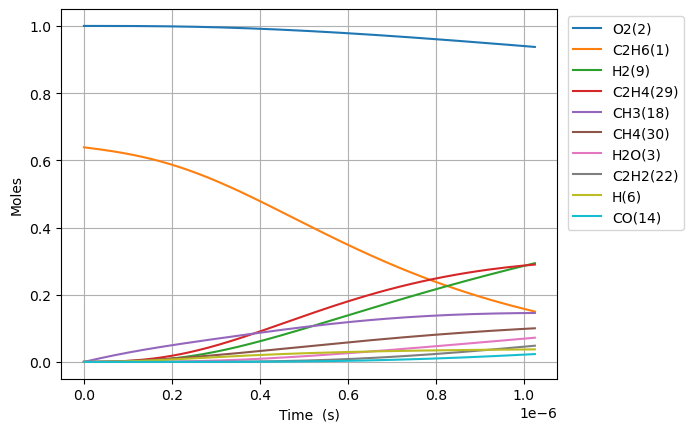

Data behind this chart, as committed beside it:
Time (s), Volume (m^3), N2, Ne, C2H6(1), O2(2), H2O(3), C(4), CH(5), CH3(18), C2H5(31), CH4(30), C2H4(29), H(6), H2(9), C2H3(28), C2H2(22), HO2(12), CH3O2(36), C2H5O2(40), OH(8), O(7), CH2O(19), H2O2(13)
0.0, 0.878, 3.76, 0.0, 0.6386, 1.0, 0.0, 0.0, 0.0, 0.0, 0.0, 0.0, 0.0, 0.0, 0.0, 0.0, 0.0, 0.0, 0.0, 0.0, 0.0, 0.0, 0.0, 0.0
8.682355020563714e-22, 0.878, 3.76, 0.0, 0.6386, 1.0, 1.1950902377925957e-46, 3.423682785801082e-56, 8.134646103691903e-36, 2.692560010106042e-16, 8.708192186956803e-19, 4.604745900715586e-31, 5.445170866830448e-32, 6.203834044759507e-19, 1.1477122047847157e-32, 3.976950069667318e-51, 8.488474585493832e-65, 2.5043581421935386e-19, 6.84233897391635e-34, 1.0226946502633484e-35, 6.750063795316595e-33, 2.256760996006031e-24, 5.574314676965878e-33, 3.8563691972488425e-35
2.43105940575784e-21, 0.878, 3.76, 0.0, 0.6386, 1.0, 1.4188119427343507e-45, 4.0645962034088506e-55, 4.913326246629442e-35, 7.539168028296901e-16, 2.438293812349258e-18, 2.781266524032208e-30, 3.2888832035671145e-31, 1.737073532532797e-18, 6.932181716900132e-32, 4.721435122714954e-50, 1.8988378108789013e-63, 7.012202798141907e-19, 4.1327727402450644e-33, 6.177075687591858e-35, 4.0770385323712587e-32, 6.318930797462584e-24, 3.3668860648875173e-32, 2.329246995138296e-34
5.556707213160777e-21, 0.878, 3.76, 0.0, 0.6386, 1.0, 1.3929983348173813e-44, 3.9906446554459017e-54, 2.3655550869529036e-34, 1.7232384064678556e-15, 5.573242999661821e-18, 1.3390601079280838e-29, 1.5834556880765783e-30, 3.9704537886470296e-18, 3.3375470915146237e-31, 4.6355330012221056e-49, 3.7517835327682127e-62, 1.6027892110038636e-18, 1.9897521736142578e-32, 2.973996042967664e-34, 1.9629185516781191e-31, 1.4443270434958474e-23, 1.6210107080618668e-31, 1.1214321625599555e-33
1.1808002827966652e-20, 0.878, 3.76, 0.0, 0.6386, 1.0, 1.2320913933252926e-43, 3.529680005503839e-53, 1.0331000551681462e-33, 3.661881613744159e-15, 1.1843141374308583e-17, 5.848027293908702e-29, 6.915367000898268e-30, 8.437214300877652e-18, 1.4575945000772818e-30, 4.100076443861403e-48, 6.6760983395697e-61, 3.4059270733832087e-18, 8.689770496867387e-32, 1.2988222058363596e-33, 8.572581020052623e-31, 3.0691949848281403e-23, 7.079379639748618e-31, 4.89758888050595e-33
2.43105940575784e-20, 0.878, 3.76, 0.0, 0.6386, 1.0, 1.0356471112220653e-42, 2.9669087244302487e-52, 4.312989364170919e-33, 7.539168028296655e-15, 2.4382938123688638e-17, 2.4414362765593183e-28, 2.887029593614738e-29, 1.7370735325347527e-17, 6.085170109774794e-30, 3.4463612992397555e-47, 1.1260215648845117e-59, 7.012202798141889e-18, 3.627808123964706e-31, 5.422327035713432e-33, 3.5788838242773516e-30, 6.318930922825181e-23, 2.955501641729064e-30, 2.0446469483812627e-32
4.93157765168019e-20, 0.878, 3.76, 0.0, 0.6386, 1.0, 8.49086095250049e-42, 2.4324510263950738e-51, 1.7619968846385524e-32, 1.5293740857401213e-14, 4.94625316227949e-17, 9.97406381078526e-28, 1.17944579045692e-28, 3.5237777374321805e-17, 2.4859905440571598e-29, 2.825535213555052e-46, 1.8494938015911796e-58, 1.422475424765921e-17, 1.4820779911013143e-30, 2.215197520270948e-32, 1.462090818321172e-29, 1.2818403020149088e-22, 1.2074188562910026e-29, 8.353049936008253e-32
9.93261414352489e-20, 0.878, 3.76, 0.0, 0.6386, 1.0, 6.876119428759441e-41, 1.969861908398159e-50, 7.122273126749757e-32, 3.080288651560859e-14, 9.962171862239199e-17, 4.03167606387913e-27, 4.767508462259542e-28, 7.097186147240844e-17, 1.0048771254791861e-28, 2.2881916729796955e-45, 2.9981091525985736e-57, 2.864985714669372e-17, 5.990796203894513e-30, 8.954182556607212e-32, 5.910004855865277e-29, 2.5817348100116186e-22, 4.880580066800339e-29, 3.3764363379123095e-31
1.993468712721429e-19, 0.878, 3.76, 0.0, 0.6386, 1.0, 5.534499160684273e-40, 1.5855162406828757e-49, 2.863834699352256e-31, 6.182117783201636e-14, 1.9994009262712448e-16, 1.6211192133300376e-26, 1.9169941844710705e-27, 1.4244002966913408e-16, 4.040566725467966e-28, 1.841735726744104e-44, 4.82836236409394e-56, 5.750006294476214e-17, 2.408872805090701e-29, 3.6004374241350284e-31, 2.376386959399163e-28, 5.181524180132756e-22, 1.9624597792944537e-28, 1.3576502013678213e-30
3.993883309459309e-19, 0.878, 3.76, 0.0, 0.6386, 1, 4.441087040079523e-39, 1.2722769351419123e-48, 1.148525802562879e-30, 1.2385776046480403e-13, 4.005768406587427e-16, 6.501413108741005e-26, 7.688004076818864e-27, 2.8537636606479477e-16, 1.620447975690651e-27, 1.4778769324939033e-43, 7.750590916583267e-55, 1.1520047454089673e-16, 9.660657342977292e-29, 1.4439364406169734e-30, 9.53037457224708e-28, 1.0381104336885902e-21, 7.870341446599875e-28, 5.4447845313770496e-30
7.9947125029350685e-19, 0.878, 3.76, 0.0, 0.6386, 1, 3.5582739690000214e-38, 1.0193697809381138e-47, 4.6000938889084266e-30, 2.479309257302678e-13, 8.018503368105924e-16, 2.6039563625659428e-25, 3.079211672749829e-26, 5.712490388649537e-16, 6.490244114637649e-27, 1.1840999656540939e-42, 1.2421154754921288e-53, 2.3060129773315667e-16, 3.8693019091996075e-28, 5.783277295264647e-30, 3.8171208458892535e-27, 2.0780270316435674e-21, 3.152241726972799e-27, 2.1807537970810687e-29
1.5996370889886589e-18, 0.878, 3.76, 0.0, 0.6386, 1, 2.8487827603897786e-37, 8.161156562990815e-47, 1.8412363745332118e-29, 4.960772562607493e-13, 1.6043973294687437e-15, 1.0422611556379919e-24, 1.2324871351322104e-25, 1.142994384500622e-15, 2.597789052376799e-26, 9.479999566269112e-42, 1.989003119863599e-52, 4.614029441176399e-16, 1.5487291327748984e-27, 2.3148180839173298e-29, 1.5278431087645457e-26, 4.157862493970916e-21, 1.2617181887174088e-26, 8.728698396726661e-29
3.1999687663789627e-18, 0.878, 3.76, 0.0, 0.6386, 1, 2.2798920124775876e-36, 6.531405769854847e-46, 7.367343818808275e-29, 9.92369917319927e-13, 3.209491316202854e-15, 4.170402230566256e-24, 4.931553931855508e-25, 2.2864850759133596e-15, 1.0394539987176746e-25, 7.586880828534553e-41, 3.183700328127368e-51, 9.23006236886459e-16, 6.196933843540923e-27, 9.26228752786467e-29, 6.113362542924429e-26, 8.317542484295183e-21, 5.0485162191229364e-26, 3.4926163242995615e-28
6.4006321211595705e-18, 0.878, 3.76, 0.0, 0.6386, 1, 1.8242600056858697e-35, 5.226117248635493e-45, 2.9474172595298065e-28, 1.9849552394311433e-12, 6.419679295342308e-15, 1.668432452503151e-23, 1.972942698241177e-24, 4.573466459304441e-15, 4.158492847250694e-25, 6.070657391484326e-40, 5.094957062346463e-50, 1.846212822423509e-15, 2.4791770569760792e-26, 3.705518136698414e-28, 2.44574309547812e-25, 1.6636938727622e-20, 2.0197352274475124e-25, 1.3972739552298323e-27
1.2801958830720785e-17, 0.878, 3.76, 0.0, 0.6386, 1, 1.4595465776698057e-34, 4.1812912351059204e-44, 1.1790628566786312e-27, 3.970125883625019e-12, 1.2840055276306154e-14, 6.674272969197159e-23, 7.892413101655736e-24, 9.14742922834903e-15, 1.6635325193676662e-24, 4.856987073347654e-39, 8.152760664567693e-49, 3.692625993495256e-15, 9.917515321265752e-26, 1.4823278893462098e-27, 9.783768595506204e-25, 3.3275876264988756e-20, 8.079598437198433e-25, 5.5895507042906604e-27
2.5604612249843216e-17, 0.878, 3.76, 0.0, 0.6386, 1, 1.1676926944036402e-33, 3.3451925161490203e-43, 4.716443336339491e-27, 7.94046717189854e-12, 2.5680807328973584e-14, 2.669817823344877e-22, 3.1570937165373576e-23, 1.8295354775487907e-14, 6.654400850851083e-24, 3.885774163694344e-38, 1.3045080697561285e-47, 7.385452335629337e-15, 3.967167550339251e-25, 5.9295528430347605e-27, 3.9136666868124745e-24, 6.655433154257465e-20, 3.2319708858334454e-24, 2.2359112615961322e-26
5.120991908808808e-17, 0.878, 3.76, 0.0, 0.6386, 1, 9.341763291162032e-33, 2.6762186980074475e-42, 1.8866157147908605e-26, 1.5881149747988663e-11, 5.1362311797267375e-14, 1.0679488568268448e-21, 1.2628631898976814e-22, 3.659120590596447e-14, 2.661814498224482e-23, 3.1086931846926476e-37, 2.0872660363426866e-46, 1.477110501985985e-14, 1.5868993030075243e-24, 2.3718694013834304e-26, 1.5654985251909504e-23, 1.3311356290915516e-19, 1.2928146576244133e-23, 8.94382700911363e-26
1.0242053276457781e-16, 0.878, 3.76, 0.0, 0.6386, 1, 7.473499329991978e-32, 2.141002228246488e-41, 7.546539601530955e-26, 3.176251489834123e-11, 1.0272532218569073e-13, 4.271838882423106e-21, 5.051504227816249e-22, 7.318290831171279e-14, 1.0647366327581194e-22, 2.4869841692595353e-36, 3.3396682620806297e-45, 2.954241038817028e-14, 6.347661761792322e-24, 9.487574184175663e-26, 6.262057803678371e-23, 2.662413088879448e-19, 5.17131124260379e-23, 3.5775671962992176e-25
2.0484176011755726e-16, 0.878, 3.76, 0.0, 0.6386, 1, 5.978834945463319e-31, 1.7128149233468056e-40, 3.0186311740934785e-25, 6.35252451917357e-11, 2.0545134876988044e-13, 1.7087442438319806e-20, 2.020612033779463e-21, 1.4636631370239033e-13, 4.258968212426413e-22, 1.9895993114749655e-35, 5.343503633889997e-44, 5.908502112418875e-14, 2.539077601481907e-23, 3.79504902903962e-25, 2.5048358632434834e-22, 5.32533933827988e-19, 2.0685350235542267e-22, 1.4310341569100422e-24
4.0968421482351615e-16, 0.878, 3.76, 0.0, 0.6386, 1, 4.783082152858638e-30, 1.3702607673836757e-39, 1.2074555242918528e-24, 1.2705070574928176e-10, 4.1090342516763176e-13, 6.834994355499378e-20, 8.082469212166481e-21, 2.9273312680046926e-13, 1.7035916327476953e-21, 1.591684443440853e-34, 8.549634405660394e-43, 1.1817024259381618e-13, 1.0156336093555513e-22, 1.5180235143423554e-24, 1.0019368945635053e-21, 1.0652677156375242e-18, 8.274161179646427e-22, 5.7241511830709456e-24
8.193691242354339e-16, 0.878, 3.76, 0.0, 0.6386, 1, 3.8264714070559267e-29, 1.0962178612204345e-38, 4.829828110094446e-24, 2.541016267474028e-10, 8.218076708806186e-13, 2.7340012169637515e-19, 3.23299221363845e-20, 5.854667622635253e-13, 6.814375318464317e-21, 1.2733498785693189e-33, 1.3679441313230127e-41, 2.363406855234328e-13, 4.0625394901859e-22, 6.072102115983348e-24, 4.007752684040038e-21, 2.131329406971152e-18, 3.3096687148349727e-21, 2.289663383211908e-23
1.6387389430592695e-15, 0.878, 3.76, 0.0, 0.6386, 1, 3.061179409417213e-28, 8.769871332268536e-38, 1.931932369512901e-23, 5.082034682757601e-10, 1.643616533976508e-12, 1.0936011807193601e-18, 1.2931980418962415e-19, 1.170934070257251e-12, 2.725751958409147e-20, 1.0186813541574786e-32, 2.188713796366915e-40, 4.726815713441136e-13, 1.625016738813575e-21, 2.428842660638762e-23, 1.6031021005722878e-20, 4.265829300470687e-18, 1.3238683552383872e-20, 9.158659343971029e-23
3.277478580706941e-15, 0.878, 3.76, 0.0, 0.6386, 1, 2.4489444568239102e-27, 7.016094767997481e-37, 7.727731112114886e-23, 1.0164071494609362e-09, 3.287235746847775e-12, 4.374406102590929e-18, 5.172796485955191e-19, 2.3418688345153305e-12, 1.090301208390703e-19, 8.149464986869182e-32, 3.501948095555992e-39, 9.453633428312651e-13, 6.500068298220618e-21, 9.715375891219796e-23, 6.412410502590348e-20, 8.54433513059129e-18, 5.295475325231962e-20, 3.663464892735891e-22
6.554957856002283e-15, 0.878, 3.76, 0.0, 0.6386, 1, 1.9591559624245608e-26, 5.613189015491735e-36, 3.0910922781487306e-22, 2.0328145043451325e-09, 6.574480119306856e-12, 1.7497627104554123e-17, 2.0691210624462495e-18, 4.6837389561153755e-12, 4.3612061541961285e-19, 6.519591008392536e-31, 5.603132881573976e-38, 1.8907268851887287e-12, 2.60002715387157e-20, 3.8861527023574736e-22, 2.5649646582069963e-19, 1.7139370961658048e-17, 2.1181906434837504e-19, 1.4653861824618668e-21
1.3109916406592968e-14, 0.878, 3.76, 0.0, 0.6386, 1, 1.5673249691249362e-25, 4.491051084987169e-35, 1.2364364831123656e-21, 4.065629184168908e-09, 1.3148992651080003e-11, 6.999051328470218e-17, 8.276502021028397e-18, 9.367481571662e-12, 1.744483102270064e-18, 5.215701786240434e-30, 8.96506091062012e-37, 3.781453967436319e-12, 1.0400104812575486e-19, 1.5544625870230717e-21, 1.0259859844055824e-18, 3.44815392938092e-17, 8.472764660997593e-19, 5.86154513528643e-21
2.6219833507774337e-14, 0.878, 3.76, 0.0, 0.6386, 1, 1.2538601196133184e-24, 3.593640163845615e-34, 4.945741917698014e-21, 8.131258424037978e-09, 2.6298112861956528e-11, 2.799620586966157e-16, 3.310614630743012e-17, 1.8734976292229336e-11, 6.97793670200918e-18, 4.172607216086419e-29, 1.4344249880411038e-35, 7.56290812206228e-12, 4.1600383867900006e-19, 6.217861655452855e-21, 4.103944417379268e-18, 6.97742625319084e-17, 3.38910713003399e-18, 2.3446180989655612e-20
3.9329750608955706e-14, 0.878, 3.76, 0.0, 0.6386, 1, 3.585256894547683e-24, 1.0277089481034465e-33, 1.0509695512023598e-20, 1.2196887544128569e-08, 3.944732822007353e-11, 5.949193733204875e-16, 7.035076280907585e-17, 2.8102480502358834e-11, 1.4828121558418136e-17, 1.1931131796080466e-28, 5.279665994910531e-35, 1.1344362266819148e-11, 8.840076235369538e-19, 1.3212972416540737e-20, 8.720882454895283e-18, 1.056753722374175e-16, 7.201854396349404e-18, 4.982313447337551e-20
5.243966771013707e-14, 0.878, 3.76, 0.0, 0.6386, 1, 7.562346275837304e-24, 2.168090600912796e-33, 1.7928294501842433e-20, 1.626251654444069e-08, 5.259663872534123e-11, 1.0148624533166584e-15, 1.2001044137188731e-16, 3.746999420213858e-11, 2.5295040302153102e-17, 2.516639502467713e-28, 1.3390451792947454e-34, 1.5125816401707057e-11, 1.508012159625529e-18, 2.2539802128043808e-20, 1.4876800305694393e-17, 1.4218486830395207e-16, 1.2285519006993803e-17, 8.499240526707781e-20
7.865950191249982e-14, 0.878, 3.76, 0.0, 0.6386, 1, 2.065511876936747e-23, 5.923886734366588e-33, 3.711822309821817e-20, 2.4393774263952183e-08, 7.889548304013536e-11, 2.1011437644184653e-15, 2.4846746775583985e-16, 5.620504387359988e-11, 5.237020016021808e-17, 6.873826618263953e-28, 4.682760264328206e-34, 2.268872464832142e-11, 3.122144689752954e-18, 4.6665885681595815e-20, 3.0800528056327976e-17, 2.166317056478264e-16, 2.5435615724909053e-17, 1.759659762776778e-19
1.0487933611486256e-13, 0.878, 3.76, 0.0, 0.6386, 1, 4.3217426868665934e-23, 1.2398850928386894e-32, 6.312832131924759e-20, 3.252503154299553e-08, 1.0519467724419149e-10, 3.573495145586175e-15, 4.225798516166151e-16, 7.494012844262226e-11, 8.906804562131982e-17, 1.4382540299163722e-27, 1.1701060986997601e-33, 3.025163285864517e-11, 5.309945601479148e-18, 7.936659172689548e-20, 5.238363520826112e-17, 2.933157957419516e-16, 4.325933496124499e-17, 2.9927203121016666e-19
1.5731900451958805e-13, 0.878, 3.76, 0.0, 0.6386, 1, 1.3646735550748943e-22, 3.9185184568625796e-32, 1.3754345644923762e-19, 4.87875446547388e-08, 1.577942145626235e-10, 7.785916911253931e-15, 9.207245739375683e-16, 1.1241041217570566e-10, 1.9406138142781469e-16, 4.5417260845029916e-27, 5.418803651381628e-33, 4.537744916013229e-11, 1.156926380707776e-17, 1.7292436731153142e-19, 1.1413328191750404e-16, 4.540303275450909e-16, 9.425334686932299e-17, 6.520527034940621e-19
2.0975867292431354e-13, 0.878, 3.76, 0.0, 0.6386, 1, 3.1040008403474514e-22, 8.919365827196213e-32, 2.4147955006808893e-19, 6.505005585990798e-08, 2.1039526637427137e-10, 1.3669449451478682e-14, 1.6164979890078965e-15, 1.4988084697199932e-10, 3.407069363379386e-16, 1.0330643201069169e-26, 1.5713504056907023e-32, 6.050326530454731e-11, 2.0311692325344234e-17, 3.035982486182419e-19, 2.0037967287979104e-16, 6.244288372939573e-16, 1.6547728831800968e-16, 1.1447850750494754e-18
3.1463800973376447e-13, 0.878, 3.76, 0.0, 0.6386, 1, 1.0363621425038546e-21, 2.982961001710553e-31, 5.383217057810046e-19, 9.757507252417446e-08, 3.156019343790946e-10, 3.047294147464537e-14, 3.6036917253448344e-15, 2.2482217187090047e-10, 7.595312281121721e-16, 3.4494348295402486e-26, 7.98522812768484e-32, 9.075489712003277e-11, 4.5280118841884025e-17, 6.768096781229132e-19, 4.467013175753566e-16, 9.944115948607475e-16, 3.688947944418061e-16, 2.5520390381728546e-18
5.243966833526664e-13, 0.878, 3.76, 0.0, 0.6386, 1, 4.873235445687844e-21, 1.4075232934378939e-30, 1.4879706970608095e-18, 1.6262508286256753e-07, 5.260335323759469e-10, 8.423075756781059e-14, 9.961464281463516e-15, 3.7470664354465883e-10, 2.099446043238695e-15, 1.6222547613664982e-25, 6.609421805852059e-31, 1.5125815885741788e-10, 1.2515836072244064e-16, 1.8708165835532564e-18, 1.2347357366580813e-15, 1.8511495788760075e-15, 1.0196720039844208e-15, 7.054132995581646e-18
9.439140305904703e-13, 0.878, 3.76, 0.0, 0.6386, 1, 2.914208291203892e-20, 8.4754010383182e-30, 4.811462821294959e-18, 2.927250115540978e-07, 9.469697944187868e-10, 2.72371322313293e-13, 3.221465290512304e-14, 6.744828778650549e-10, 6.788925851706282e-15, 9.704085779679812e-25, 7.51907465181669e-30, 2.7226467475803193e-10, 4.0470843230564317e-16, 6.049772288354545e-18, 3.9926903372297545e-15, 4.031839177901801e-15, 3.2972702645920595e-15, 2.281047439004074e-17
1e-12, 0.878, 3.76, 0.0, 0.6386, 1, 3.548485603632796e-20, 1.0341090776885685e-29, 5.399686061523294e-18, 3.101182773379849e-07, 1.00325284364759e-09, 3.056709880379684e-13, 3.615377299158624e-14, 7.145611964746675e-10, 7.618947088503272e-15, 1.1817248724793615e-24, 1.0459591150665391e-29, 2.8844223564545505e-10, 4.541858097429327e-16, 6.789457001090999e-18, 4.480831821784298e-15, 4.370589049383994e-15, 3.7003943800807606e-15, 2.5599245138811715e-17
1.782948725066078e-12, 0.878, 3.76, 0.0, 0.6386, 1, 2.0032926702941755e-19, 5.906176484643953e-29, 1.7155011299204123e-17, 5.529245009856496e-07, 1.7891345789250978e-09, 9.711610346613735e-13, 1.1488499987792323e-13, 1.2740645232900066e-09, 2.4207080005317213e-14, 6.674877319625332e-24, 1.0134512143301764e-28, 5.142776762794934e-10, 1.4429636219877274e-15, 2.157265158922582e-17, 1.423630863361609e-14, 1.0262112725756634e-14, 1.1756857123893167e-14, 8.133251279418387e-17
3.4610181140172934e-12, 0.878, 3.76, 0.0, 0.6386, 1, 1.4834942661960726e-18, 4.491959036688884e-28, 6.462571840075526e-17, 1.0733220080200806e-06, 3.474633110769983e-09, 3.658791935767729e-12, 4.329823905412047e-13, 2.47334461956283e-09, 9.120358176580021e-14, 4.9489594158748647e-23, 1.489343603356758e-27, 9.983035583432688e-10, 5.43586000543072e-15, 8.128668842997288e-17, 5.363492338609288e-14, 3.0198245014936583e-14, 4.429466207571175e-14, 3.0641545046817316e-16
5.139087502968508e-12, 0.878, 3.76, 0.0, 0.6386, 1, 4.608780621749882e-18, 1.424360433389342e-27, 1.4247066201399703e-16, 1.5937175526161436e-06, 5.16169013343151e-09, 8.066488071132624e-12, 9.548839351080699e-13, 3.672780582367743e-09, 2.0108416058389815e-13, 1.538914227309642e-22, 6.184299418240826e-27, 1.4823292792865994e-09, 1.1983593736211139e-14, 1.7923549279446903e-16, 1.182490386445782e-13, 6.010168531079841e-14, 9.765839303510501e-14, 6.755499212611899e-16
6.817156891919724e-12, 0.878, 3.76, 0.0, 0.6386, 1, 1.0397360421507791e-17, 3.2781204505421716e-27, 2.506843821224326e-16, 2.1141111347734696e-06, 6.850305470615288e-09, 1.419424484389833e-11, 1.6807692555744623e-12, 4.8723725876988956e-09, 3.5385416032471687e-13, 3.4749291615600743e-22, 1.7305964495297032e-26, 1.9663548393680634e-09, 2.1085684491438034e-14, 3.154335862921828e-16, 2.0807911761145097e-13, 9.997224084253528e-14, 1.7184956659868576e-13, 1.1887355451672406e-15
8.49522628087094e-12, 0.878, 3.76, 0.0, 0.6386, 1, 1.9698206532974774e-17, 6.334519646592549e-27, 3.8926119694960126e-16, 2.6345027544941285e-06, 8.5404789381401e-09, 2.204205535358034e-11, 2.6108237783539715e-12, 6.072120817285141e-09, 5.495190579473766e-13, 6.589413580952947e-22, 3.913526290960312e-26, 2.4503802388551847e-09, 3.2741632589779825e-14, 4.898959234299046e-16, 3.231256082318888e-13, 1.4980970047454838e-13, 2.668697242277901e-13, 1.845971749631563e-15
1e-11, 0.878, 3.76, 0.0, 0.6386, 1, 3.167172689724603e-17, 1.0370114261255845e-26, 5.393442989590365e-16, 3.1011514149297163e-06, 1.0057431671246246e-08, 3.0542188476547276e-11, 3.6186026439700935e-12, 7.148103010218218e-09, 7.614605754345361e-13, 1.0603759799996539e-21, 7.233403210635957e-26, 2.884419782450085e-09, 4.5365346718726916e-14, 6.788936541069716e-16, 4.4773617651036443e-13, 2.029763547840334e-13, 3.697917458985775e-13, 2.5578384949046055e-15
1.185136505877337e-11, 0.878, 3.76, 0.0, 0.6386, 1, 5.1984753155495104e-17, 1.7380577500019694e-26, 7.574829917369067e-16, 3.675280106636769e-06, 1.1925499578517537e-08, 4.2897808794924165e-11, 5.084127496297617e-12, 8.472086622627732e-09, 1.0695538090777638e-12, 1.7422027624692466e-21, 1.3692366317732923e-25, 3.4184305570386497e-09, 6.371324375029096e-14, 9.536686462357368e-16, 6.288694416932784e-13, 2.793845341028933e-13, 5.194026660285789e-13, 3.592593510287738e-15
1.52075038366758e-11, 0.878, 3.76, 0.0, 0.6386, 1, 1.0827799465480023e-16, 3.755076604639548e-26, 1.2470903715184228e-15, 4.716049609068454e-06, 1.5316750571587098e-08, 7.063368621760429e-11, 8.376281160793069e-12, 1.0872679454875507e-08, 1.7612322794703551e-12, 3.635338068350148e-21, 3.534570406172711e-25, 4.386480235983271e-09, 1.0489441089172671e-13, 1.5706732560534464e-15, 1.0354840419731973e-12, 4.4882446432664143e-13, 8.552694909845418e-13, 5.915410042746891e-15
1.8563642614578232e-11, 0.878, 3.76, 0.0, 0.6386, 1, 1.957473282657932e-16, 7.032351763537875e-26, 1.858035250908764e-15, 5.756811261815803e-06, 1.8714230355742362e-08, 1.052496213317623e-10, 1.2488848885791294e-11, 1.327390084689553e-08, 2.6246007288739893e-12, 6.5838900951818594e-21, 7.636286693312039e-25, 5.354529277948663e-09, 1.5628090584127012e-13, 2.3410354619578178e-15, 1.542973094302782e-12, 6.581276838337059e-13, 1.2744831020359437e-12, 8.814415847999675e-15
2.1919781392480663e-11, 0.878, 3.76, 0.0, 0.6386, 1, 3.2150206136598047e-16, 1.195763399246691e-25, 2.5902699566764093e-15, 6.797565064906104e-06, 2.2117937382386472e-08, 1.4674554762424775e-10, 1.74233810816286e-11, 1.5675752317985864e-08, 3.659705136186991e-12, 1.0833464212707721e-20, 1.4654574958163027e-24, 6.3225776851753675e-09, 2.1786853680075016e-13, 3.2648796588472466e-15, 2.1513402537309813e-12, 9.072924094022122e-13, 1.7770562740174524e-12, 1.2289605412292987e-14
2.8632058948285523e-11, 0.878, 3.76, 0.0, 0.6386, 1, 7.151475901691622e-16, 2.85473572572428e-25, 4.418426067143301e-15, 8.879049122220825e-06, 2.894402722480582e-08, 2.503771180244607e-10, 2.9764284548090514e-11, 2.048135132262536e-08, 6.245299127581205e-12, 2.419329248150188e-20, 4.2892863078510914e-24, 8.258672604008778e-09, 3.7163113590637203e-13, 5.573489641015506e-15, 3.670722996776326e-12, 1.52519962754012e-12, 3.0323302406992697e-12, 2.0968514650419537e-14
3.5344336504090386e-11, 0.878, 3.76, 0.0, 0.6386, 1, 1.3444968461991193e-15, 5.727665989696617e-25, 6.731188394566761e-15, 1.0960501781223692e-05, 3.579500806827679e-08, 3.8152788117684024e-10, 4.5411039313718994e-11, 2.5289488272095318e-08, 9.518373926295705e-12, 4.5661111407905884e-20, 9.993873705659424e-24, 1.0194765009902594e-08, 5.661496491344801e-13, 8.497466458663107e-15, 5.593660910209758e-12, 2.3025324832001965e-12, 4.621190564267151e-12, 3.1952095037947536e-14
4.205661405989525e-11, 0.878, 3.76, 0.0, 0.6386, 1, 2.2647295597076135e-15, 1.0245357340973269e-24, 9.52818761914848e-15, 1.3041923042124767e-05, 4.267086791304116e-08, 5.401973223405705e-10, 6.437566443930946e-11, 3.010017493954318e-08, 1.3479290161306241e-11, 7.720750893737702e-20, 2.0059811231932448e-23, 1.2130854920240955e-08, 8.013916053257139e-13, 1.2037768502310789e-14, 7.920182742638371e-12, 3.2392775407394732e-12, 6.543736106613429e-12, 4.524030403756302e-14
4.876889161570011e-11, 0.878, 3.76, 0.0, 0.6386, 1, 3.531041267663847e-15, 1.6898180051309748e-24, 1.2809054625709917e-14, 1.5123312905134057e-05, 4.9571594764451495e-08, 7.263849267258234e-10, 8.667017566347764e-11, 3.4913423092714965e-08, 1.812841026761737e-11, 1.2083322308883151e-19, 3.6303983558721057e-23, 1.406694235241023e-08, 1.0773245523961882e-12, 1.6195351178540513e-14, 1.0650317415738128e-11, 4.335421542294687e-12, 8.800065617739797e-12, 6.083309916838807e-14
6.219344672730983e-11, 0.878, 3.76, 0.0, 0.6386, 1, 7.322866424410831e-15, 3.896846600172388e-24, 2.082091635944543e-14, 1.9285998438318133e-05, 6.344760152527656e-08, 1.1813125642088339e-09, 1.412969138900978e-10, 4.4547650907559874e-08, 2.949272435767445e-11, 2.5253034457329877e-19, 9.689384812907155e-23, 1.7939109851826122e-08, 1.7511336915608396e-12, 2.636616154123875e-14, 1.7321542154040126e-11, 7.005854507440535e-12, 1.431447093117328e-11, 9.893227815449852e-14
8.904255695052928e-11, 0.878, 3.76, 0.0, 0.6386, 1, 2.1490346822415946e-14, 1.3815882464966002e-23, 4.2634837619653476e-14, 2.7610992739233306e-05, 9.149749198376018e-08, 2.4213631265317877e-09, 2.91037317498047e-10, 6.384736147387465e-08, 6.049598493745187e-11, 7.529271235103353e-19, 4.1848421310934654e-22, 2.5683415877981178e-08, 3.5856183520962426e-12, 5.4156799737197573e-14, 3.550864100569167e-11, 1.4258947699351695e-11, 2.9353019696954194e-11, 2.0278380680262962e-13
9.999999999999999e-11, 0.878, 3.76, 0.0, 0.6386, 1, 3.044095668294286e-14, 2.0928035555349142e-23, 5.375134892150739e-14, 3.100837815575588e-05, 1.0305896799236351e-07, 3.0539381979541972e-09, 3.6779944850369106e-10, 7.173591558432237e-08, 7.632324673688555e-11, 1.073296646707063e-18, 6.70677174272225e-22, 2.884394890781044e-08, 4.520439415520303e-12, 6.836327690775099e-14, 4.478740392818304e-11, 1.7951474486164827e-11, 3.7027755737542504e-11, 2.5576061368854985e-13
1.1312804217487115e-10, 0.878, 3.76, 0.0, 0.6386, 1, 4.407368236626291e-14, 3.2512529540348144e-23, 6.87565795249186e-14, 3.5078653644032494e-05, 1.1699758982830789e-07, 3.9083682475007235e-09, 4.718202874393215e-10, 8.119649002779771e-08, 9.771206590525977e-11, 1.565023908295665e-18, 1.0986615756622656e-21, 3.263055507889807e-08, 5.782235411375687e-12, 8.757890769893623e-14, 5.7321425043239966e-11, 2.293441837899685e-11, 4.739707433543499e-11, 3.273173234708357e-13
1.3721352739921301e-10, 0.878, 3.76, 0.0, 0.6386, 1, 7.864692028689061e-14, 6.538817341388714e-23, 1.0105832410457771e-13, 4.2545910307516e-05, 1.428162374566993e-07, 5.749618845244602e-09, 6.971125543951938e-10, 9.85801987366414e-08, 1.4384007975494367e-10, 2.8297246847420173e-18, 2.3936716994630805e-21, 3.9577664742561225e-08, 8.498370633176634e-12, 1.2907676981314009e-13, 8.43350866557541e-11, 3.366059708665186e-11, 6.975219953893021e-11, 4.815182602444854e-13
1.6129901262355488e-10, 0.878, 3.76, 0.0, 0.6386, 1, 1.27764537360692e-13, 1.181175916140181e-22, 1.3952316590849854e-13, 5.0012762739384675e-05, 1.6895288462630044e-07, 7.945091112271274e-09, 9.674663159067357e-10, 1.1599902717390003e-07, 1.9889777200351972e-10, 4.657037056888851e-18, 4.601513661047764e-21, 4.6524745672004835e-08, 1.1732538333975663e-11, 1.7869275898299633e-13, 1.1655105816917387e-10, 4.643697365895645e-11, 9.642288537079373e-11, 6.653846870926695e-13
1.8538449784789675e-10, 0.878, 3.76, 0.0, 0.6386, 1, 1.9398167714681607e-13, 1.9734900363903702e-22, 1.8413424577024766e-13, 5.7479210949334874e-05, 1.9540698234724022e-07, 1.0494761241667103e-08, 1.2834327975755603e-09, 1.3345351361156383e-07, 2.629031692377976e-10, 7.16210592472052e-18, 8.087802527931506e-21, 5.347179866999931e-08, 1.5483257074742015e-11, 2.3646874035001857e-13, 1.5397079905446572e-10, 6.126306718435167e-11, 1.2741360042354624e-10, 8.789146839007461e-13
2.094699830722386e-10, 0.878, 3.76, 0.0, 0.6386, 1, 2.798541608036937e-13, 3.1070007263806925e-22, 2.3487475053532677e-13, 6.494525494705846e-05, 2.221779828756622e-07, 1.3398605427113056e-08, 1.6455622582840057e-09, 1.5094419502723155e-07, 3.358745775156401e-10, 1.0465258271858114e-17, 1.3288677458850259e-20, 6.041882453905094e-08, 1.974904963549821e-11, 3.0244607725430193e-13, 1.9659579580297083e-10, 7.813842580534718e-11, 1.6272879203411693e-10, 1.1221063404231574e-12
2.5764095352092234e-10, 0.878, 3.76, 0.0, 0.6386, 1, 5.207916993335126e-13, 6.747245593585126e-22, 3.5467699463261003e-13, 7.98761303445733e-05, 2.766685071366905e-07, 2.026872074340891e-08, 2.5105066865364783e-09, 1.860362847225558e-07, 5.087899434048626e-10, 1.9971599490311958e-17, 3.0927713580879243e-20, 7.431279809912397e-08, 2.981996681698715e-11, 4.591679727629274e-13, 2.9746762796429124e-10, 1.1803526498291754e-10, 2.4635029668352234e-10, 1.6974670372783925e-12
3.009948269247377e-10, 0.878, 3.76, 0.0, 0.6386, 1, 8.305108199704608e-13, 1.21476670990319e-21, 4.83293890667344e-13, 9.331253589366483e-05, 3.267883163412717e-07, 2.7662860985651483e-08, 3.452335070954346e-09, 2.1774831353921686e-07, 6.952667272443271e-10, 3.2569391031045484e-17, 5.855923009624689e-20, 8.681728956766907e-08, 4.063060895247561e-11, 6.286714136798709e-13, 4.060697020655641e-10, 1.609469496822205e-10, 3.364435575611351e-10, 2.316715573247107e-12
... 568 more rows
